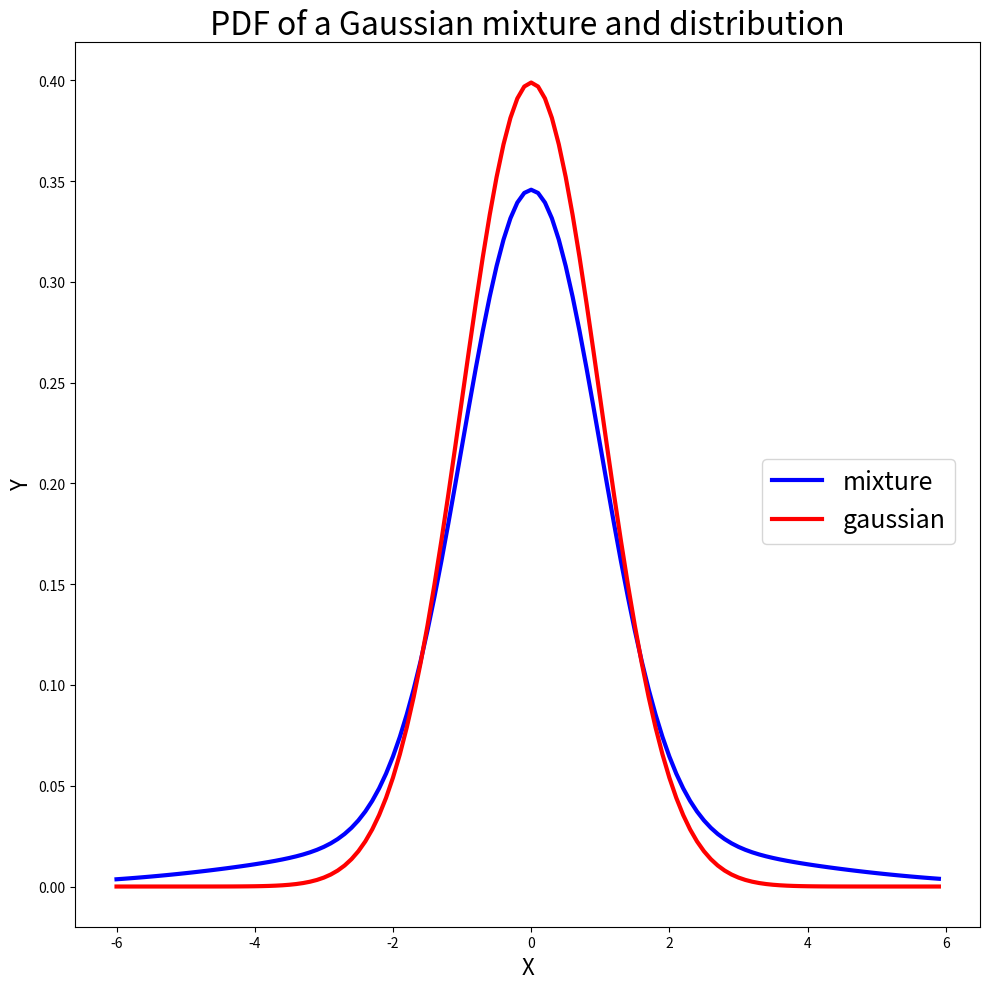
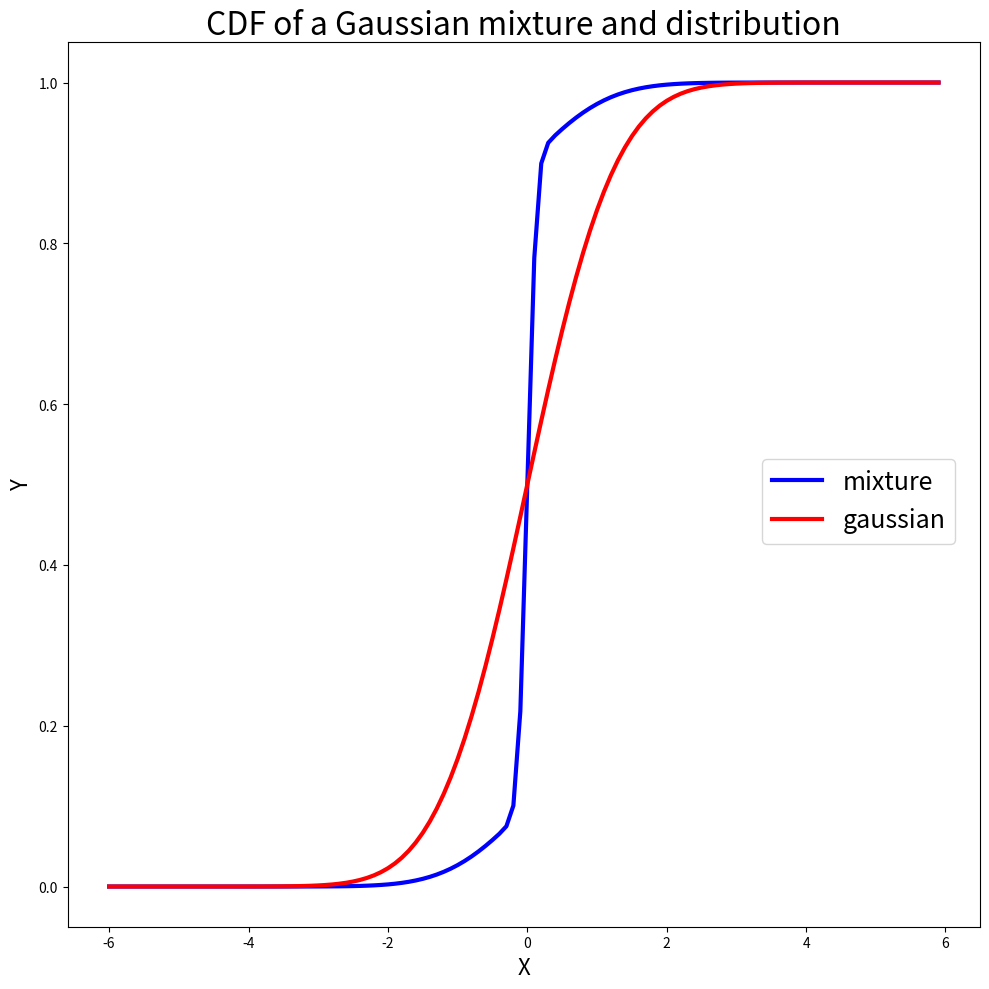

Recreate these plots in Python, in order.
# works on numpy 1.23.5, scipy 1.10.0 and matplotlib 3.6.2
import numpy as np
import matplotlib.pyplot as plt
from scipy.stats import norm

xx = np.arange(-6, 6, 0.1)
pdfm = (1/(5* (2*np.pi)**0.5))* (4* np.exp(-xx**2/2) + (1/3)*np.exp(-xx**2/18))

fig1, ax1 = plt.subplots(1,1,figsize=(10, 10))

ax1.plot(xx, pdfm, 'b-', linewidth=3, label='mixture')
ax1.plot(xx, norm.pdf(xx), 'r-', linewidth=3, label='gaussian')
ax1.set_xlabel('X', fontsize=16)
ax1.set_ylabel('Y', fontsize=16)
ax1.set_title('PDF of a Gaussian mixture and distribution', fontsize=23)
fig1.legend(fontsize=18, loc =(0.77, 0.45))

plt.tight_layout()
plt.show()

cdfm = 0.8 * norm.cdf(xx, scale = 0.1) + 0.2 * norm.cdf(xx, scale = 0.9)

fig2, ax2 = plt.subplots(1,1,figsize=(10, 10))

ax2.plot(xx, cdfm, 'b-', linewidth=3, label='mixture')
ax2.plot(xx, norm.cdf(xx), 'r-', linewidth=3, label='gaussian')
ax2.set_xlabel('X', fontsize=16)
ax2.set_ylabel('Y', fontsize=16)
ax2.set_title('CDF of a Gaussian mixture and distribution', fontsize=23)
fig2.legend(fontsize=18, loc =(0.77, 0.45))

plt.tight_layout()
plt.show()